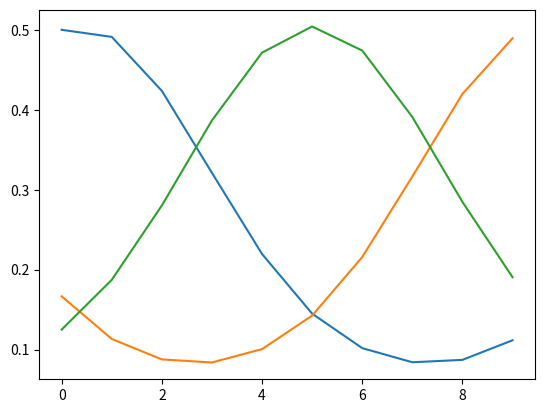

This figure's Python source:
#Have to install jupyter extension to graph it
#This is the logic for the python code


# Import Libraries:

# import numpy as np: NumPy is used for numerical operations in Python, and it is imported with the alias np.
# from scipy.integrate import odeint: The odeint function from SciPy is used to solve systems of ordinary differential equations (ODEs).
# import matplotlib.pyplot as plt: Matplotlib is a plotting library in Python, and it is imported with the alias plt for creating plots.
# Define ODE Function (dx):

# dx(x, t, A): This function represents the system of ODEs. It takes the current state x, time t, and matrix A as parameters.
# Calculate f and phi:

# f = np.dot(A, x): Matrix-vector product of A and x to calculate f.
# phi = np.dot(f, x): Inner product of f and x to calculate phi.

# Import necessary libraries
import numpy as np
from scipy.integrate import odeint
import matplotlib.pyplot as plt
#Make sure to incldue matplotlib to to be able to graph data points in Jupiter notebook

# Define the function dx that represents the system of ordinary differential equations (ODEs)
def dx(x, t, A):
    # Calculate f, which is the matrix-vector product of A and x
    f = np.dot(A, x)
    # Calculate phi, which is the inner product of f and x
    phi = np.dot(f, x)
    # Return the derivative of x with respect to time
    return x * (f - phi)

# Create a time array from 0 to 10 with 10 points
t = np.linspace(0, 10, 10)

# Define the matrix A that represents the coefficients in the ODEs
# The matrix A is a 3x3 matrix with specific values (in this case, a simple example)
A = np.array([[0, 1, -1], [-1, 0, 1], [1, -1, 0]])

# Solve the system of ODEs using the odeint function
# Initial conditions are given by y0=[1/2, 1/6, 1/8]
xs = odeint(func=dx, y0=[1/2, 1/6, 1/8], t=t, args=(A,))

# Plot the solutions over time
plt.plot(xs)
# Show the graph and point of the recorded data
plt.show()


#Need to handle duplicates
